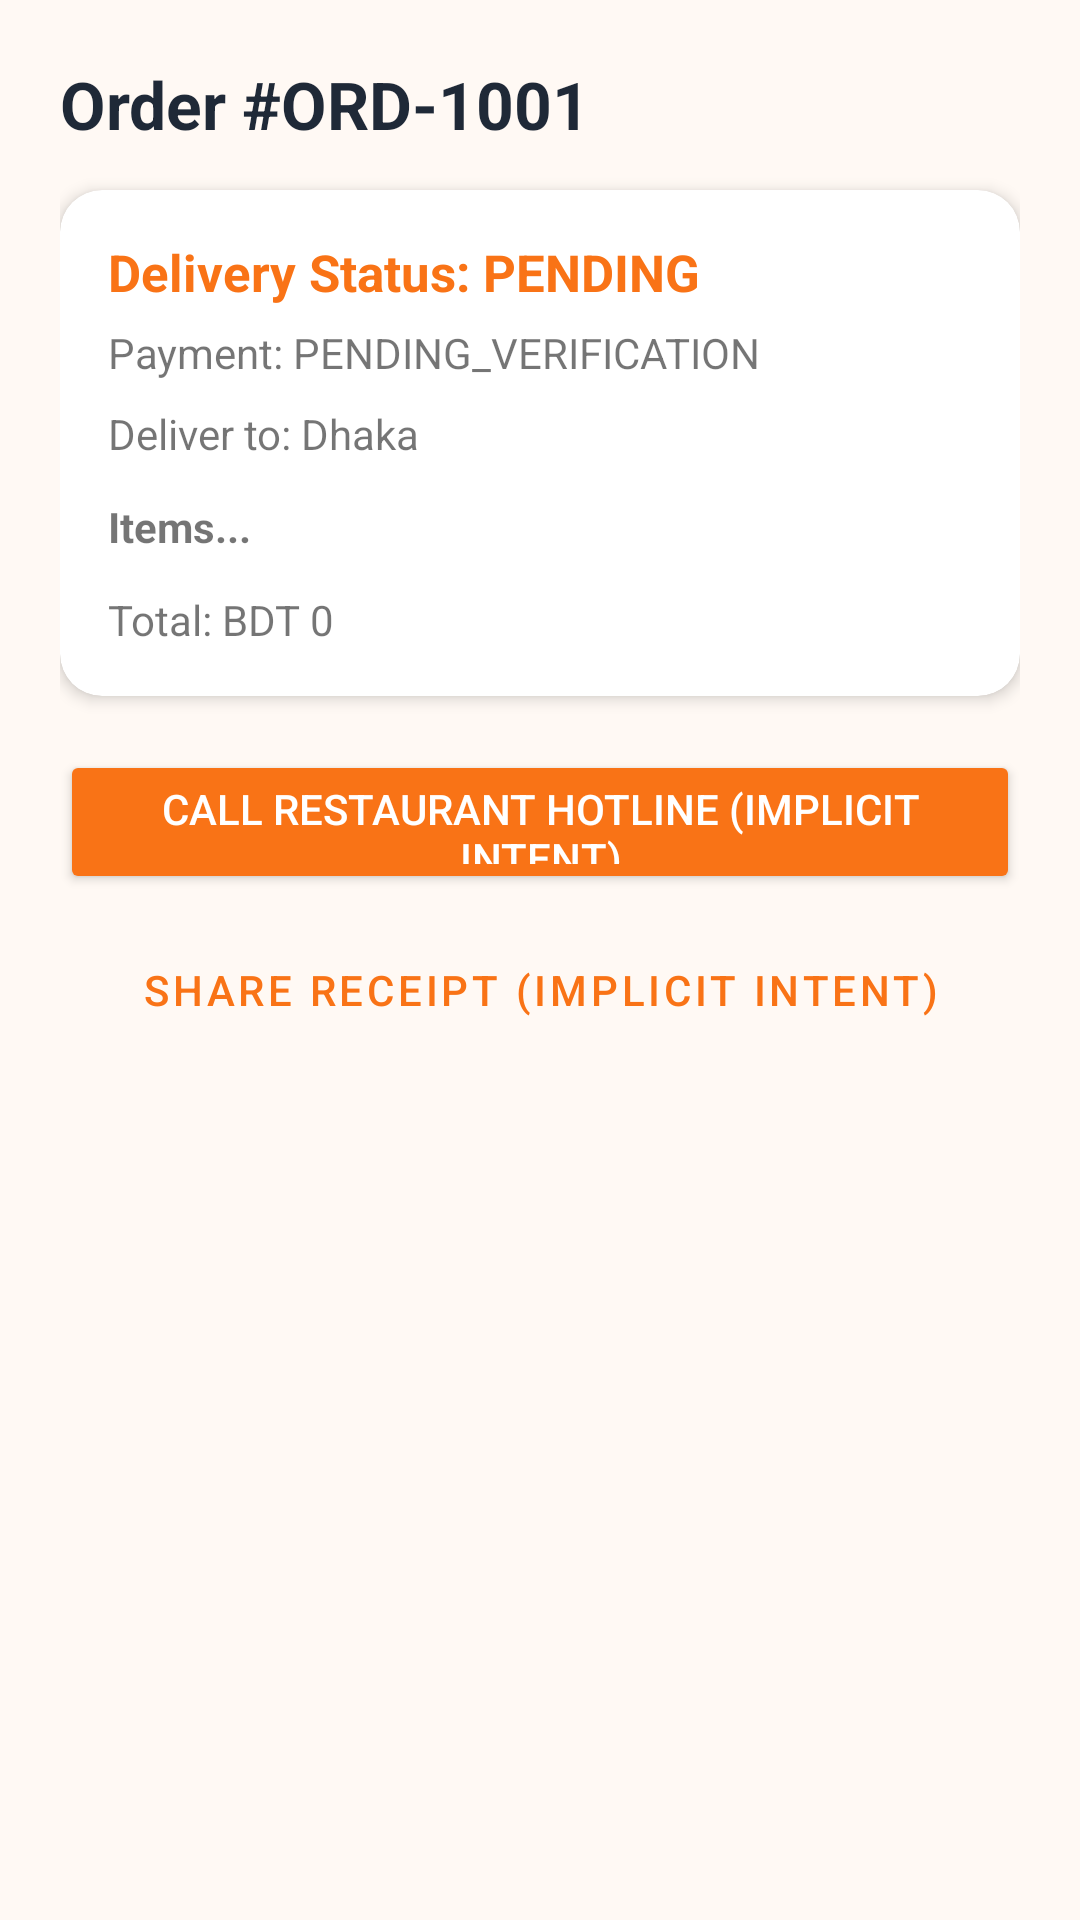

Produce the Android XML layout that renders to this screen, including the resource entries it uses.
<!-- AndroidManifest.xml: application theme Theme.FoodDash -->
<!-- res/layout/activity_order_details.xml -->
<?xml version="1.0" encoding="utf-8"?>
<ScrollView xmlns:android="http://schemas.android.com/apk/res/android"
    xmlns:app="http://schemas.android.com/apk/res-auto"
    android:layout_width="match_parent"
    android:layout_height="match_parent"
    android:background="@color/fooddash_background">

    <LinearLayout
        android:layout_width="match_parent"
        android:layout_height="wrap_content"
        android:orientation="vertical"
        android:padding="20dp">

        <TextView
            android:id="@+id/tvDetailOrderId"
            android:layout_width="wrap_content"
            android:layout_height="wrap_content"
            android:text="Order #ORD-1001"
            android:textColor="@color/fooddash_text_main"
            android:textSize="22sp"
            android:textStyle="bold" />

        <androidx.cardview.widget.CardView
            android:layout_width="match_parent"
            android:layout_height="wrap_content"
            android:layout_marginTop="14dp"
            app:cardCornerRadius="14dp"
            app:cardElevation="3dp">

            <LinearLayout
                android:layout_width="match_parent"
                android:layout_height="wrap_content"
                android:orientation="vertical"
                android:padding="16dp">

                <TextView
                    android:id="@+id/tvDetailOrderStatus"
                    android:layout_width="wrap_content"
                    android:layout_height="wrap_content"
                    android:text="Delivery Status: PENDING"
                    android:textColor="@color/fooddash_orange_primary"
                    android:textSize="17sp"
                    android:textStyle="bold" />

                <TextView
                    android:id="@+id/tvDetailPaymentStatus"
                    android:layout_width="wrap_content"
                    android:layout_height="wrap_content"
                    android:layout_marginTop="6dp"
                    android:text="Payment: PENDING_VERIFICATION" />

                <TextView
                    android:id="@+id/tvDetailDeliveryAddress"
                    android:layout_width="wrap_content"
                    android:layout_height="wrap_content"
                    android:layout_marginTop="8dp"
                    android:text="Deliver to: Dhaka" />

                <TextView
                    android:id="@+id/tvDetailOrderedItems"
                    android:layout_width="match_parent"
                    android:layout_height="wrap_content"
                    android:layout_marginTop="12dp"
                    android:text="Items..."
                    android:textStyle="bold" />

                <TextView
                    android:id="@+id/tvDetailOrderTotals"
                    android:layout_width="match_parent"
                    android:layout_height="wrap_content"
                    android:layout_marginTop="12dp"
                    android:text="Total: BDT 0" />
            </LinearLayout>
        </androidx.cardview.widget.CardView>

        <Button
            android:id="@+id/btnCallHotline"
            android:layout_width="match_parent"
            android:layout_height="48dp"
            android:layout_marginTop="18dp"
            android:backgroundTint="@color/fooddash_orange_primary"
            android:text="Call Restaurant Hotline (Implicit Intent)"
            android:textColor="@color/white" />

        <Button
            android:id="@+id/btnShareOrderReceipt"
            style="?attr/materialButtonOutlinedStyle"
            android:layout_width="match_parent"
            android:layout_height="48dp"
            android:layout_marginTop="8dp"
            android:text="Share Receipt (Implicit Intent)" />
    </LinearLayout>
</ScrollView>
<!-- resources referenced by this layout -->
<resources>
  <color name="fooddash_background">#FFF9F4</color>
  <color name="fooddash_orange_primary">#F97316</color>
  <color name="fooddash_text_main">#1F2937</color>
  <color name="white">#FFFFFF</color>
  <style name="Theme.FoodDash" parent="Theme.MaterialComponents.Light.DarkActionBar">
          <item name="colorPrimary">@color/fooddash_orange_primary</item>
          <item name="colorPrimaryVariant">@color/fooddash_orange_secondary</item>
          <item name="colorOnPrimary">@color/white</item>
          <item name="colorSecondary">@color/fooddash_orange_secondary</item>
          <item name="android:windowBackground">@color/fooddash_background</item>
          <item name="android:statusBarColor">@color/fooddash_orange_secondary</item>
      </style>
  <color name="fooddash_orange_secondary">#EA580C</color>
</resources>
